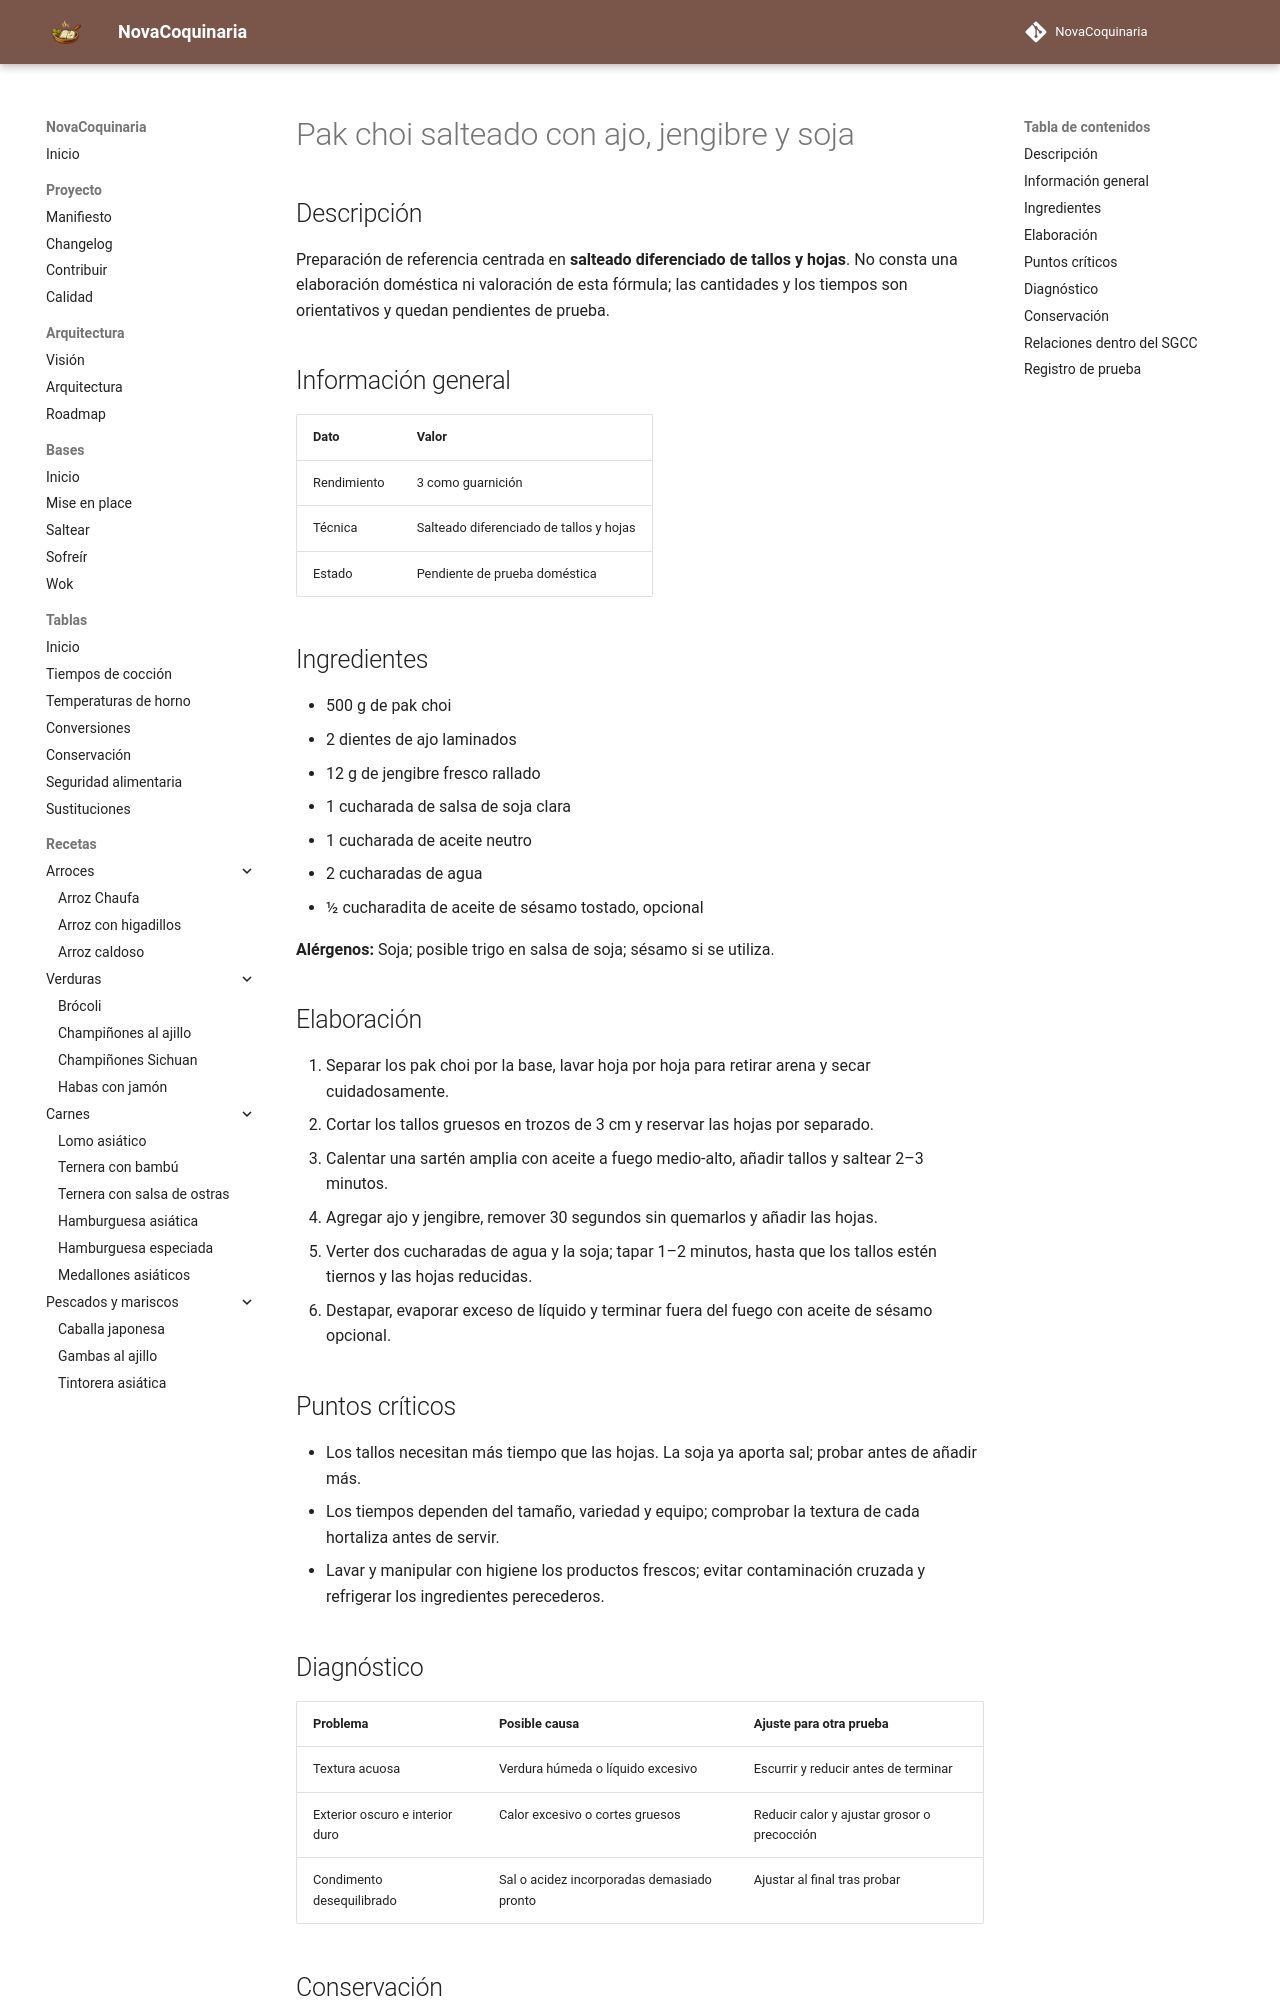

repository: fran-eliot/NovaCoquinaria · page: 04_Verduras/pak_choi_salteado_con_ajo_jengibre_y_soja.html · generator: mkdocs

---
id: REC-340
tipo: receta
titulo: Pak choi salteado con ajo, jengibre y soja
categoria: Verduras
estado: borrador
version: 1.0.0
ultima_revision: 2026-11-15
etiquetas:
  - verduras
  - receta-propuesta
  - pendiente-de-prueba
---

# Pak choi salteado con ajo, jengibre y soja

## Descripción

Preparación de referencia centrada en **salteado diferenciado de tallos y hojas**. No consta una elaboración doméstica ni valoración de esta fórmula; las cantidades y los tiempos son orientativos y quedan pendientes de prueba.

## Información general

| Dato | Valor |
|---|---|
| Rendimiento | 3 como guarnición |
| Técnica | Salteado diferenciado de tallos y hojas |
| Estado | Pendiente de prueba doméstica |

## Ingredientes

- 500 g de pak choi
- 2 dientes de ajo laminados
- 12 g de jengibre fresco rallado
- 1 cucharada de salsa de soja clara
- 1 cucharada de aceite neutro
- 2 cucharadas de agua
- ½ cucharadita de aceite de sésamo tostado, opcional

**Alérgenos:** Soja; posible trigo en salsa de soja; sésamo si se utiliza.

## Elaboración

1. Separar los pak choi por la base, lavar hoja por hoja para retirar arena y secar cuidadosamente.
2. Cortar los tallos gruesos en trozos de 3 cm y reservar las hojas por separado.
3. Calentar una sartén amplia con aceite a fuego medio-alto, añadir tallos y saltear 2–3 minutos.
4. Agregar ajo y jengibre, remover 30 segundos sin quemarlos y añadir las hojas.
5. Verter dos cucharadas de agua y la soja; tapar 1–2 minutos, hasta que los tallos estén tiernos y las hojas reducidas.
6. Destapar, evaporar exceso de líquido y terminar fuera del fuego con aceite de sésamo opcional.

## Puntos críticos

- Los tallos necesitan más tiempo que las hojas. La soja ya aporta sal; probar antes de añadir más.
- Los tiempos dependen del tamaño, variedad y equipo; comprobar la textura de cada hortaliza antes de servir.
- Lavar y manipular con higiene los productos frescos; evitar contaminación cruzada y refrigerar los ingredientes perecederos.

## Diagnóstico

| Problema | Posible causa | Ajuste para otra prueba |
|---|---|---|
| Textura acuosa | Verdura húmeda o líquido excesivo | Escurrir y reducir antes de terminar |
| Exterior oscuro e interior duro | Calor excesivo o cortes gruesos | Reducir calor y ajustar grosor o precocción |
| Condimento desequilibrado | Sal o acidez incorporadas demasiado pronto | Ajustar al final tras probar |
